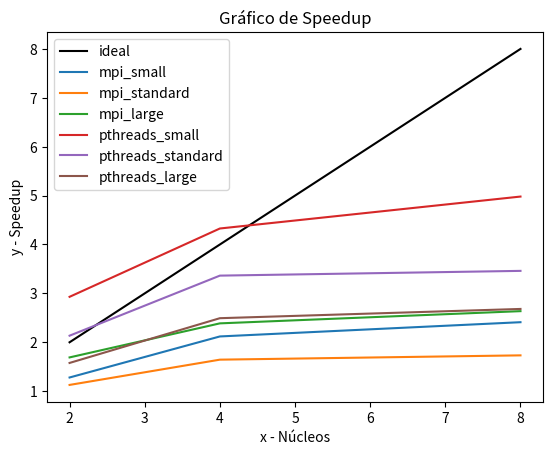

Reproduce this figure in Python.
import matplotlib.pyplot as plt

time_small_mpi = [465.252, 280.950, 246.992]
time_small_pthreads = [422.825, 286.282, 248.736]

time_small_sequential = 595.434

time_standard_mpi = [572.389,  392.555, 372.640]
time_standard_pthreads = [580.231, 368.326, 357.986]

time_standard_sequential = 645.608

time_large_mpi = [732.775,518.994,469.826]
time_large_pthreads = [785.297, 496.970, 461.914]

time_large_sequential = 1238.800



# x axis values 
x = [2,4,8]
# corresponding y axis values 
y_mpi_small = []
y_mpi_standard = []
y_mpi_large = []

y_pthreads_small = []
y_pthreads_standard = []
y_pthreads_large = []


x_ideal=[1,1,1]
y_ideal=[1,1,1]


for i in range(3):
    y_mpi_small.append(time_small_sequential/time_small_mpi[i])
    y_mpi_standard.append(time_standard_sequential/time_standard_mpi[i])
    y_mpi_large.append(time_large_sequential/time_large_mpi[i])

for i in range(3):
    y_pthreads_small.append(time_large_sequential/time_small_pthreads[i])
    y_pthreads_standard.append(time_large_sequential/time_standard_pthreads[i])
    y_pthreads_large.append(time_large_sequential/time_large_pthreads[i])



#um grafico 

plt.plot(x, x , '#000000', label='ideal') 

plt.plot(x, y_mpi_small, 'C0', label='mpi_small')
plt.plot(x, y_mpi_standard, 'C1', label='mpi_standard')
plt.plot(x, y_mpi_large, 'C2', label='mpi_large')
plt.plot(x, y_pthreads_small, 'C3', label='pthreads_small')
plt.plot(x, y_pthreads_standard, 'C4', label='pthreads_standard')
plt.plot(x, y_pthreads_large, 'C5', label='pthreads_large')
plt.legend()

  
# naming the x axis 
plt.xlabel('x - Núcleos') 
# naming the y axis 
plt.ylabel('y - Speedup') 
  
# giving a title to my graph 
plt.title('Gráfico de Speedup')
  
# function to show the plot 
plt.show()
